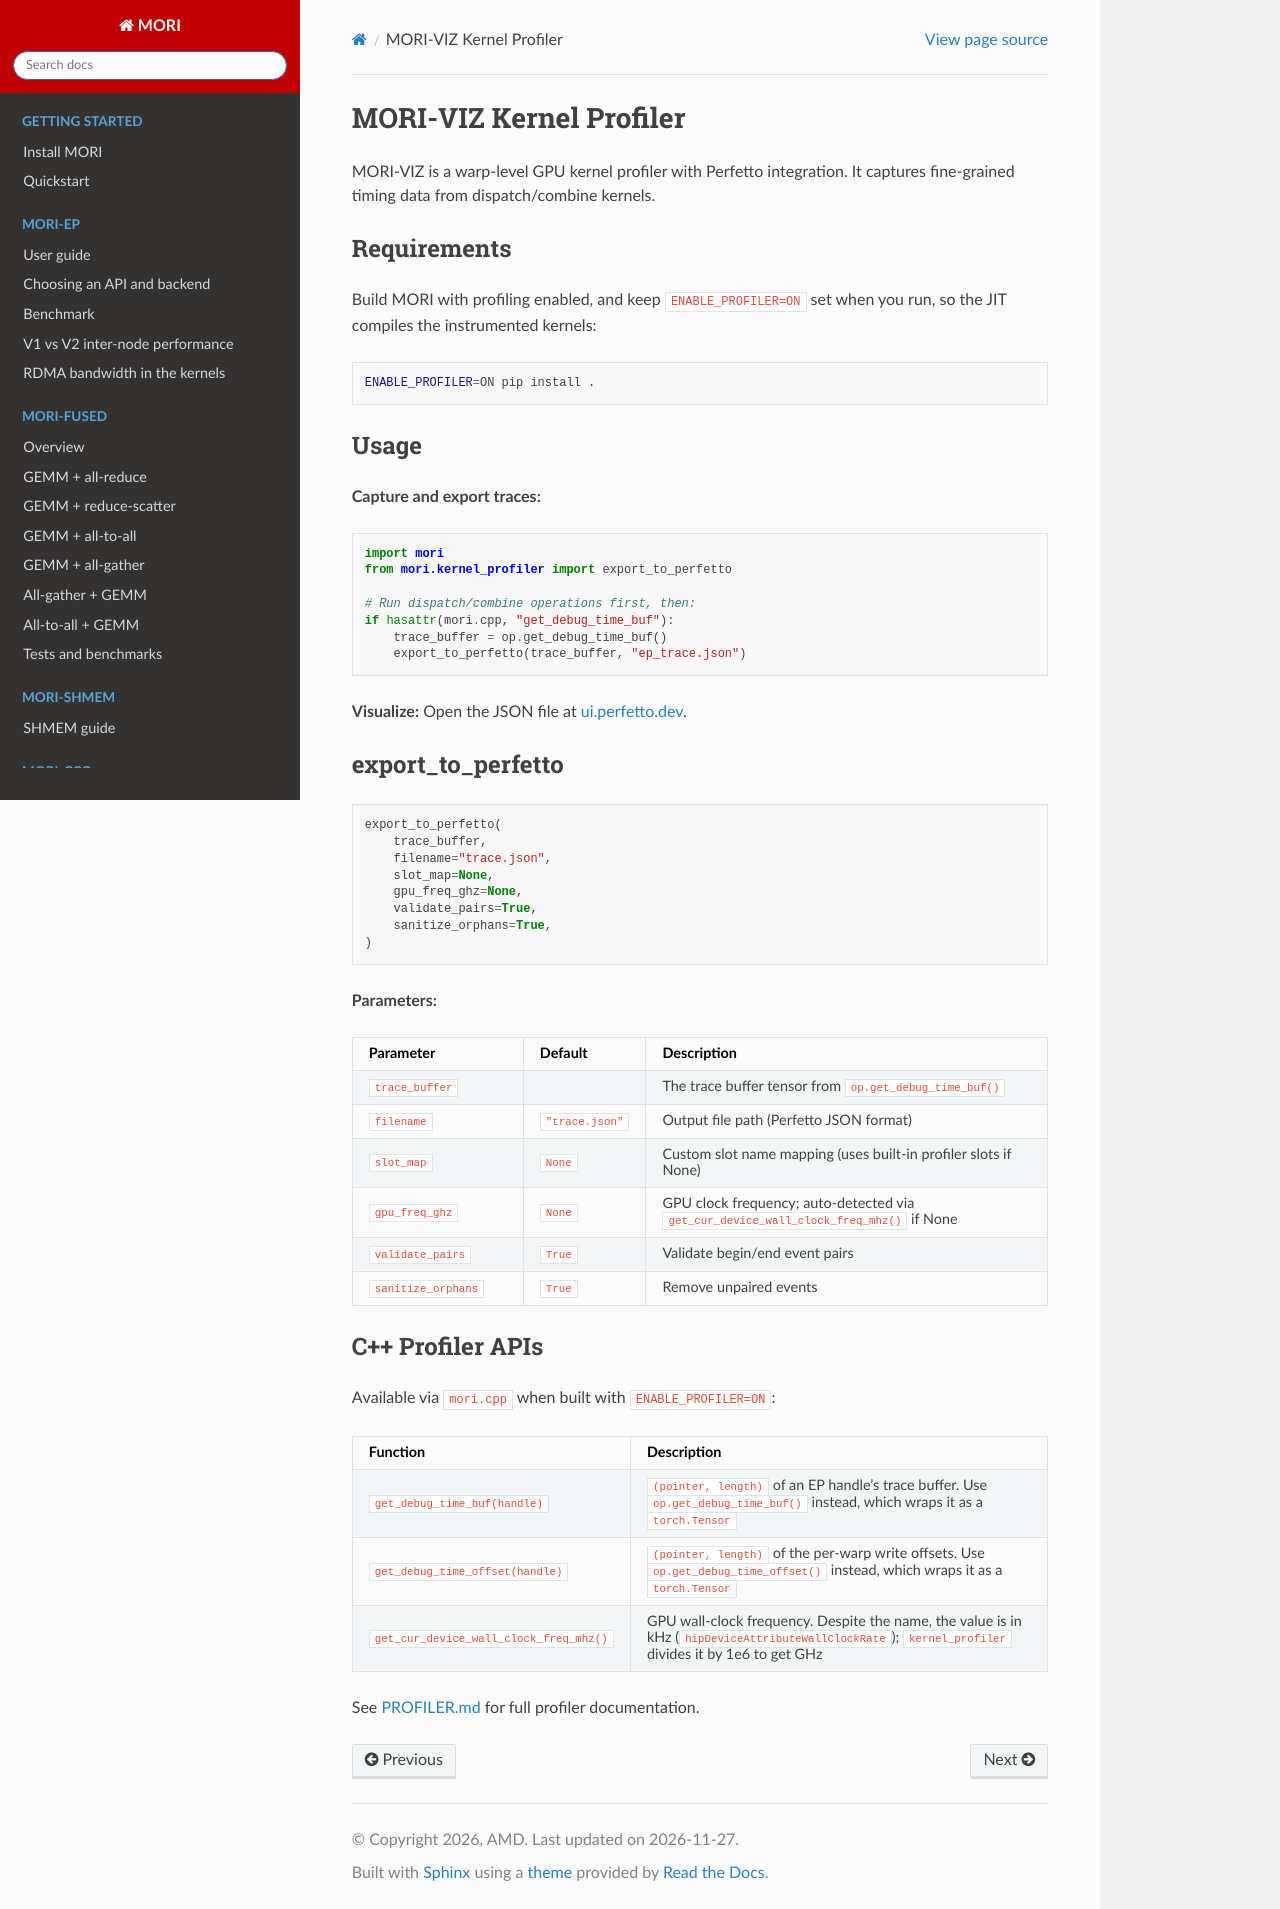

repository: ROCm/mori · page: api/profiler.html · generator: sphinx

MORI-VIZ Kernel Profiler
========================

MORI-VIZ is a warp-level GPU kernel profiler with Perfetto integration. It captures fine-grained timing data from dispatch/combine kernels.

Requirements
------------

Build MORI with profiling enabled, and keep ``ENABLE_PROFILER=ON`` set when you
run, so the JIT compiles the instrumented kernels:

.. code-block:: bash

   ENABLE_PROFILER=ON pip install .

Usage
-----

**Capture and export traces:**

.. code-block:: python

   import mori
   from mori.kernel_profiler import export_to_perfetto

   # Run dispatch/combine operations first, then:
   if hasattr(mori.cpp, "get_debug_time_buf"):
       trace_buffer = op.get_debug_time_buf()
       export_to_perfetto(trace_buffer, "ep_trace.json")

**Visualize:** Open the JSON file at `ui.perfetto.dev <https://ui.perfetto.dev/>`_.

export_to_perfetto
------------------

.. code-block:: python

   export_to_perfetto(
       trace_buffer,
       filename="trace.json",
       slot_map=None,
       gpu_freq_ghz=None,
       validate_pairs=True,
       sanitize_orphans=True,
   )

**Parameters:**

.. list-table::
   :header-rows: 1
   :widths: 25 15 60

   * - Parameter
     - Default
     - Description
   * - ``trace_buffer``
     -
     - The trace buffer tensor from ``op.get_debug_time_buf()``
   * - ``filename``
     - ``"trace.json"``
     - Output file path (Perfetto JSON format)
   * - ``slot_map``
     - ``None``
     - Custom slot name mapping (uses built-in profiler slots if None)
   * - ``gpu_freq_ghz``
     - ``None``
     - GPU clock frequency; auto-detected via ``get_cur_device_wall_clock_freq_mhz()`` if None
   * - ``validate_pairs``
     - ``True``
     - Validate begin/end event pairs
   * - ``sanitize_orphans``
     - ``True``
     - Remove unpaired events

C++ Profiler APIs
-----------------

Available via ``mori.cpp`` when built with ``ENABLE_PROFILER=ON``:

.. list-table::
   :header-rows: 1
   :widths: 40 60

   * - Function
     - Description
   * - ``get_debug_time_buf(handle)``
     - ``(pointer, length)`` of an EP handle's trace buffer. Use
       ``op.get_debug_time_buf()`` instead, which wraps it as a ``torch.Tensor``
   * - ``get_debug_time_offset(handle)``
     - ``(pointer, length)`` of the per-warp write offsets. Use
       ``op.get_debug_time_offset()`` instead, which wraps it as a ``torch.Tensor``
   * - ``get_cur_device_wall_clock_freq_mhz()``
     - GPU wall-clock frequency. Despite the name, the value is in kHz
       (``hipDeviceAttributeWallClockRate``); ``kernel_profiler`` divides it by 1e6 to get GHz

See :doc:`PROFILER.md <../PROFILER>` for full profiler documentation.
